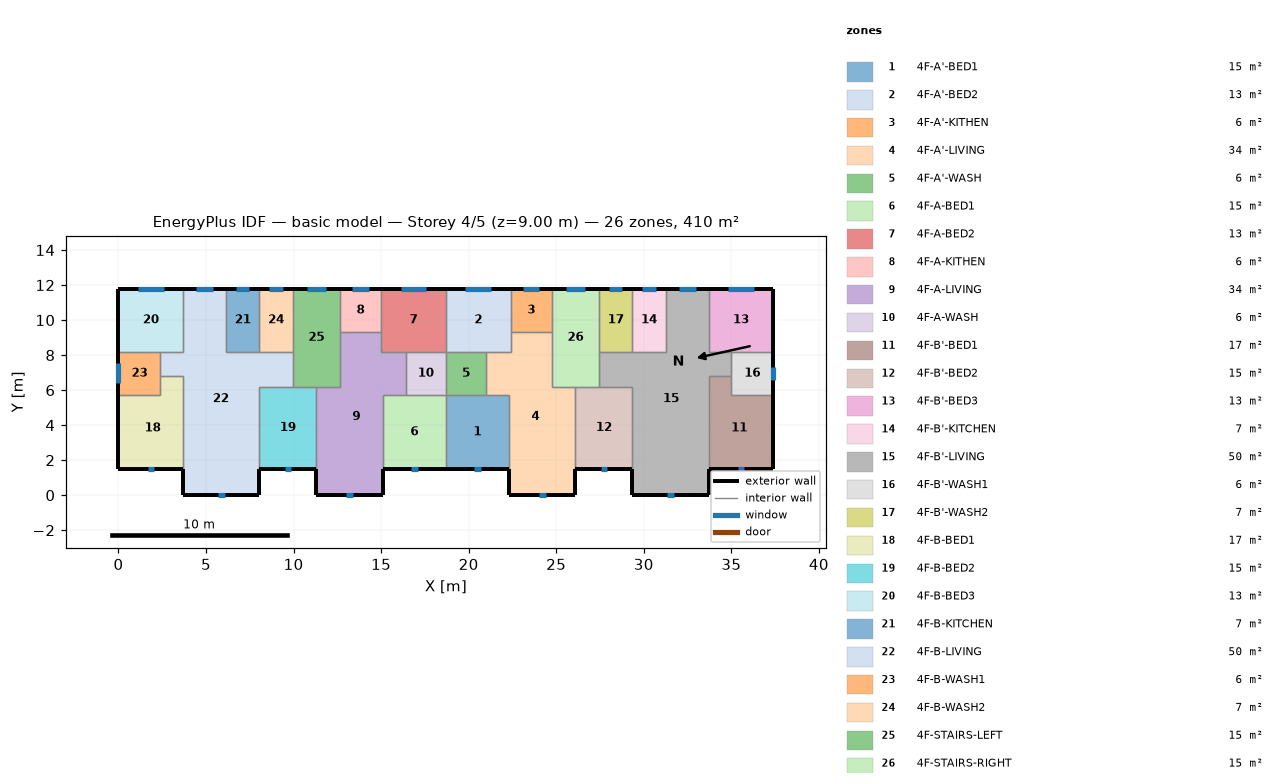
=== STOREY PLAN SPEC (per zone: floor XY polygon, exterior-wall plan segments, windows/doors) ===
zone 1: 4F-A'-BED1  (15.1 m²)
  floor: (18.70, 5.70) (22.30, 5.70) (22.30, 1.50) (18.70, 1.50)
  exterior wall: (18.70, 1.50) – (22.30, 1.50)  [3.6 m]
    window: (20.32, 1.50) – (20.68, 1.50)  [0.4 m²]
  interior walls: 4
zone 2: 4F-A'-BED2  (13.3 m²)
  floor: (18.70, 11.80) (22.40, 11.80) (22.40, 8.20) (18.70, 8.20)
  exterior wall: (22.40, 11.80) – (18.70, 11.80)  [3.7 m]
    window: (21.28, 11.80) – (19.82, 11.80)  [1.5 m²]
  interior walls: 5
zone 3: 4F-A'-KITHEN  (5.9 m²)
  floor: (24.75, 11.80) (24.75, 9.31) (22.40, 9.31) (22.40, 11.80)
  exterior wall: (24.75, 11.80) – (22.40, 11.80)  [2.3 m]
    window: (24.04, 11.80) – (23.11, 11.80)  [0.9 m²]
  interior walls: 3
zone 4: 4F-A'-LIVING  (34.3 m²)
  floor: (22.40, 9.31) (24.75, 9.31) (24.75, 6.20) (26.10, 6.20) (26.10, 0.00) (22.30, 0.00) (22.30, 5.70) (21.00, 5.70) (21.00, 8.20) (22.40, 8.20)
  exterior wall: (22.30, 1.50) – (22.30, 0.00)  [1.5 m]
  exterior wall: (26.10, 0.00) – (26.10, 1.50)  [1.5 m]
  exterior wall: (22.30, 0.00) – (26.10, 0.00)  [3.8 m]
    window: (24.01, 0.00) – (24.39, 0.00)  [0.4 m²]
  interior walls: 9
zone 5: 4F-A'-WASH  (5.7 m²)
  floor: (21.00, 8.20) (21.00, 5.70) (18.70, 5.70) (18.70, 8.20)
  interior walls: 4
zone 6: 4F-A-BED1  (15.1 m²)
  floor: (15.10, 5.70) (18.70, 5.70) (18.70, 1.50) (15.10, 1.50)
  exterior wall: (15.10, 1.50) – (18.70, 1.50)  [3.6 m]
    window: (16.72, 1.50) – (17.08, 1.50)  [0.4 m²]
  interior walls: 4
zone 7: 4F-A-BED2  (13.3 m²)
  floor: (18.70, 11.80) (18.70, 8.20) (15.00, 8.20) (15.00, 11.80)
  exterior wall: (18.70, 11.80) – (15.00, 11.80)  [3.7 m]
    window: (17.58, 11.80) – (16.12, 11.80)  [1.5 m²]
  interior walls: 5
zone 8: 4F-A-KITHEN  (5.9 m²)
  floor: (15.00, 11.80) (15.00, 9.31) (12.65, 9.31) (12.65, 11.80)
  exterior wall: (15.00, 11.80) – (12.65, 11.80)  [2.3 m]
    window: (14.29, 11.80) – (13.36, 11.80)  [0.9 m²]
  interior walls: 3
zone 9: 4F-A-LIVING  (34.3 m²)
  floor: (12.65, 9.31) (15.00, 9.31) (15.00, 8.20) (16.40, 8.20) (16.40, 5.70) (15.10, 5.70) (15.10, 0.00) (11.30, 0.00) (11.30, 6.20) (12.65, 6.20)
  exterior wall: (11.30, 1.50) – (11.30, 0.00)  [1.5 m]
  exterior wall: (15.10, 0.00) – (15.10, 1.50)  [1.5 m]
  exterior wall: (11.30, 0.00) – (15.10, 0.00)  [3.8 m]
    window: (13.01, 0.00) – (13.39, 0.00)  [0.4 m²]
  interior walls: 9
zone 10: 4F-A-WASH  (5.7 m²)
  floor: (18.70, 8.20) (18.70, 5.70) (16.40, 5.70) (16.40, 8.20)
  interior walls: 4
zone 11: 4F-B'-BED1  (17.0 m²)
  floor: (35.00, 6.80) (35.00, 5.70) (37.40, 5.70) (37.40, 1.50) (33.70, 1.50) (33.70, 6.80)
  exterior wall: (33.70, 1.50) – (37.40, 1.50)  [3.7 m]
    window: (35.36, 1.50) – (35.74, 1.50)  [0.4 m²]
  exterior wall: (37.40, 1.50) – (37.40, 5.70)  [4.2 m]
  interior walls: 4
zone 12: 4F-B'-BED2  (15.3 m²)
  floor: (26.10, 6.20) (29.35, 6.20) (29.35, 1.50) (26.10, 1.50)
  exterior wall: (26.10, 1.50) – (29.35, 1.50)  [3.3 m]
    window: (27.56, 1.50) – (27.89, 1.50)  [0.3 m²]
  interior walls: 4
zone 13: 4F-B'-BED3  (13.3 m²)
  floor: (37.40, 11.80) (37.40, 8.20) (33.70, 8.20) (33.70, 11.80)
  exterior wall: (37.40, 8.20) – (37.40, 11.80)  [3.6 m]
  exterior wall: (37.40, 11.80) – (33.70, 11.80)  [3.7 m]
    window: (36.28, 11.80) – (34.82, 11.80)  [1.5 m²]
  interior walls: 3
zone 14: 4F-B'-KITCHEN  (6.8 m²)
  floor: (29.35, 11.80) (31.25, 11.80) (31.25, 8.20) (29.35, 8.20)
  exterior wall: (31.25, 11.80) – (29.35, 11.80)  [1.9 m]
    window: (30.68, 11.80) – (29.92, 11.80)  [0.8 m²]
  interior walls: 3
zone 15: 4F-B'-LIVING  (50.1 m²)
  floor: (31.25, 11.80) (33.70, 11.80) (33.70, 8.20) (35.00, 8.20) (35.00, 6.80) (33.70, 6.80) (33.70, 0.00) (29.35, 0.00) (29.35, 6.20) (27.45, 6.20) (27.45, 8.20) (31.25, 8.20)
  exterior wall: (29.35, 1.50) – (29.35, 0.00)  [1.5 m]
  exterior wall: (33.70, 11.80) – (31.25, 11.80)  [2.5 m]
    window: (32.96, 11.80) – (31.99, 11.80)  [1.0 m²]
  exterior wall: (33.70, 0.00) – (33.70, 1.50)  [1.5 m]
  exterior wall: (29.35, 0.00) – (33.70, 0.00)  [4.4 m]
    window: (31.31, 0.00) – (31.74, 0.00)  [0.4 m²]
  interior walls: 11
zone 16: 4F-B'-WASH1  (6.0 m²)
  floor: (37.40, 8.20) (37.40, 5.70) (35.00, 5.70) (35.00, 8.20)
  exterior wall: (37.40, 5.70) – (37.40, 8.20)  [2.5 m]
    window: (37.40, 6.58) – (37.40, 7.32)  [0.7 m²]
  interior walls: 4
zone 17: 4F-B'-WASH2  (6.8 m²)
  floor: (27.45, 11.80) (29.35, 11.80) (29.35, 8.20) (27.45, 8.20)
  exterior wall: (29.35, 11.80) – (27.45, 11.80)  [1.9 m]
    window: (28.78, 11.80) – (28.02, 11.80)  [0.8 m²]
  interior walls: 3
zone 18: 4F-B-BED1  (17.0 m²)
  floor: (2.40, 6.80) (3.70, 6.80) (3.70, 1.50) (0.00, 1.50) (0.00, 5.70) (2.40, 5.70)
  exterior wall: (0.00, 1.50) – (3.70, 1.50)  [3.7 m]
    window: (1.66, 1.50) – (2.04, 1.50)  [0.4 m²]
  exterior wall: (0.00, 5.70) – (0.00, 1.50)  [4.2 m]
  interior walls: 4
zone 19: 4F-B-BED2  (15.3 m²)
  floor: (8.05, 6.20) (11.30, 6.20) (11.30, 1.50) (8.05, 1.50)
  exterior wall: (8.05, 1.50) – (11.30, 1.50)  [3.3 m]
    window: (9.51, 1.50) – (9.84, 1.50)  [0.3 m²]
  interior walls: 4
zone 20: 4F-B-BED3  (13.3 m²)
  floor: (0.00, 11.80) (3.70, 11.80) (3.70, 8.20) (0.00, 8.20)
  exterior wall: (3.70, 11.80) – (0.00, 11.80)  [3.7 m]
    window: (2.58, 11.80) – (1.12, 11.80)  [1.5 m²]
  exterior wall: (0.00, 11.80) – (0.00, 8.20)  [3.6 m]
  interior walls: 3
zone 21: 4F-B-KITCHEN  (6.8 m²)
  floor: (8.05, 11.80) (8.05, 8.20) (6.15, 8.20) (6.15, 11.80)
  exterior wall: (8.05, 11.80) – (6.15, 11.80)  [1.9 m]
    window: (7.48, 11.80) – (6.72, 11.80)  [0.8 m²]
  interior walls: 3
zone 22: 4F-B-LIVING  (50.1 m²)
  floor: (3.70, 11.80) (6.15, 11.80) (6.15, 8.20) (9.95, 8.20) (9.95, 6.20) (8.05, 6.20) (8.05, 0.00) (3.70, 0.00) (3.70, 6.80) (2.40, 6.80) (2.40, 8.20) (3.70, 8.20)
  exterior wall: (6.15, 11.80) – (3.70, 11.80)  [2.5 m]
    window: (5.41, 11.80) – (4.44, 11.80)  [1.0 m²]
  exterior wall: (8.05, 0.00) – (8.05, 1.50)  [1.5 m]
  exterior wall: (3.70, 0.00) – (8.05, 0.00)  [4.3 m]
    window: (5.66, 0.00) – (6.09, 0.00)  [0.4 m²]
  exterior wall: (3.70, 1.50) – (3.70, 0.00)  [1.5 m]
  interior walls: 11
zone 23: 4F-B-WASH1  (6.0 m²)
  floor: (2.40, 8.20) (2.40, 5.70) (0.00, 5.70) (0.00, 8.20)
  exterior wall: (0.00, 8.20) – (0.00, 5.70)  [2.5 m]
    window: (0.00, 7.52) – (0.00, 6.38)  [1.1 m²]
  interior walls: 4
zone 24: 4F-B-WASH2  (6.8 m²)
  floor: (9.95, 11.80) (9.95, 8.20) (8.05, 8.20) (8.05, 11.80)
  exterior wall: (9.95, 11.80) – (8.05, 11.80)  [1.9 m]
    window: (9.38, 11.80) – (8.62, 11.80)  [0.8 m²]
  interior walls: 3
zone 25: 4F-STAIRS-LEFT  (15.1 m²)
  floor: (9.95, 11.80) (12.65, 11.80) (12.65, 6.20) (9.95, 6.20)
  exterior wall: (12.65, 11.80) – (9.95, 11.80)  [2.7 m]
    window: (11.84, 11.80) – (10.76, 11.80)  [1.1 m²]
  interior walls: 6
zone 26: 4F-STAIRS-RIGHT  (15.1 m²)
  floor: (27.45, 11.80) (27.45, 6.20) (24.75, 6.20) (24.75, 11.80)
  exterior wall: (27.45, 11.80) – (24.75, 11.80)  [2.7 m]
    window: (26.64, 11.80) – (25.56, 11.80)  [1.1 m²]
  interior walls: 6

=== DERIVED (storey summary) ===
Building: basic model
Storey: 4 of 5  (floor level z = 9.00 m)
Storey gross floor area: 409.7 m²
Zones on this storey: 26
  - 4F-A'-BED1: floor 15.1 m²; exterior wall 3.6 m (10.8 m²); 1 window(s) 0.4 m²; WWR 3.4%
  - 4F-A'-BED2: floor 13.3 m²; exterior wall 3.7 m (11.1 m²); 1 window(s) 1.5 m²; WWR 13.2%
  - 4F-A'-KITHEN: floor 5.9 m²; exterior wall 2.3 m (7.0 m²); 1 window(s) 0.9 m²; WWR 13.2%
  - 4F-A'-LIVING: floor 34.3 m²; exterior wall 6.8 m (20.4 m²); 1 window(s) 0.4 m²; WWR 1.9%
  - 4F-A'-WASH: floor 5.7 m²
  - 4F-A-BED1: floor 15.1 m²; exterior wall 3.6 m (10.8 m²); 1 window(s) 0.4 m²; WWR 3.4%
  - 4F-A-BED2: floor 13.3 m²; exterior wall 3.7 m (11.1 m²); 1 window(s) 1.5 m²; WWR 13.2%
  - 4F-A-KITHEN: floor 5.9 m²; exterior wall 2.3 m (7.0 m²); 1 window(s) 0.9 m²; WWR 13.2%
  - 4F-A-LIVING: floor 34.3 m²; exterior wall 6.8 m (20.4 m²); 1 window(s) 0.4 m²; WWR 1.9%
  - 4F-A-WASH: floor 5.7 m²
  - 4F-B'-BED1: floor 17.0 m²; exterior wall 7.9 m (23.7 m²); 1 window(s) 0.4 m²; WWR 1.6%
  - 4F-B'-BED2: floor 15.3 m²; exterior wall 3.3 m (9.8 m²); 1 window(s) 0.3 m²; WWR 3.4%
  - 4F-B'-BED3: floor 13.3 m²; exterior wall 7.3 m (21.9 m²); 1 window(s) 1.5 m²; WWR 6.7%
  - 4F-B'-KITCHEN: floor 6.8 m²; exterior wall 1.9 m (5.7 m²); 1 window(s) 0.8 m²; WWR 13.2%
  - 4F-B'-LIVING: floor 50.1 m²; exterior wall 9.8 m (29.4 m²); 2 window(s) 1.4 m²; WWR 4.8%
  - 4F-B'-WASH1: floor 6.0 m²; exterior wall 2.5 m (7.5 m²); 1 window(s) 0.7 m²; WWR 9.8%
  - 4F-B'-WASH2: floor 6.8 m²; exterior wall 1.9 m (5.7 m²); 1 window(s) 0.8 m²; WWR 13.2%
  - 4F-B-BED1: floor 17.0 m²; exterior wall 7.9 m (23.7 m²); 1 window(s) 0.4 m²; WWR 1.6%
  - 4F-B-BED2: floor 15.3 m²; exterior wall 3.3 m (9.8 m²); 1 window(s) 0.3 m²; WWR 3.4%
  - 4F-B-BED3: floor 13.3 m²; exterior wall 7.3 m (21.9 m²); 1 window(s) 1.5 m²; WWR 6.7%
  - 4F-B-KITCHEN: floor 6.8 m²; exterior wall 1.9 m (5.7 m²); 1 window(s) 0.8 m²; WWR 13.2%
  - 4F-B-LIVING: floor 50.1 m²; exterior wall 9.8 m (29.4 m²); 2 window(s) 1.4 m²; WWR 4.8%
  - 4F-B-WASH1: floor 6.0 m²; exterior wall 2.5 m (7.5 m²); 1 window(s) 1.1 m²; WWR 15.2%
  - 4F-B-WASH2: floor 6.8 m²; exterior wall 1.9 m (5.7 m²); 1 window(s) 0.8 m²; WWR 13.2%
  - 4F-STAIRS-LEFT: floor 15.1 m²; exterior wall 2.7 m (8.1 m²); 1 window(s) 1.1 m²; WWR 13.2%
  - 4F-STAIRS-RIGHT: floor 15.1 m²; exterior wall 2.7 m (8.1 m²); 1 window(s) 1.1 m²; WWR 13.2%
Zone adjacency (shared interzone walls):
  - 4F-A'-BED1 ↔ 4F-A'-LIVING
  - 4F-A'-BED1 ↔ 4F-A'-WASH
  - 4F-A'-BED1 ↔ 4F-A-BED1
  - 4F-A'-BED2 ↔ 4F-A'-KITHEN
  - 4F-A'-BED2 ↔ 4F-A'-LIVING
  - 4F-A'-BED2 ↔ 4F-A'-WASH
  - 4F-A'-BED2 ↔ 4F-A-BED2
  - 4F-A'-KITHEN ↔ 4F-A'-LIVING
  - 4F-A'-KITHEN ↔ 4F-STAIRS-RIGHT
  - 4F-A'-LIVING ↔ 4F-A'-WASH
  - 4F-A'-LIVING ↔ 4F-B'-BED2
  - 4F-A'-LIVING ↔ 4F-STAIRS-RIGHT
  - 4F-A'-WASH ↔ 4F-A-WASH
  - 4F-A-BED1 ↔ 4F-A-LIVING
  - 4F-A-BED1 ↔ 4F-A-WASH
  - 4F-A-BED2 ↔ 4F-A-KITHEN
  - 4F-A-BED2 ↔ 4F-A-LIVING
  - 4F-A-BED2 ↔ 4F-A-WASH
  - 4F-A-KITHEN ↔ 4F-A-LIVING
  - 4F-A-KITHEN ↔ 4F-STAIRS-LEFT
  - 4F-A-LIVING ↔ 4F-A-WASH
  - 4F-A-LIVING ↔ 4F-B-BED2
  - 4F-A-LIVING ↔ 4F-STAIRS-LEFT
  - 4F-B'-BED1 ↔ 4F-B'-LIVING
  - 4F-B'-BED1 ↔ 4F-B'-WASH1
  - 4F-B'-BED2 ↔ 4F-B'-LIVING
  - 4F-B'-BED2 ↔ 4F-STAIRS-RIGHT
  - 4F-B'-BED3 ↔ 4F-B'-LIVING
  - 4F-B'-BED3 ↔ 4F-B'-WASH1
  - 4F-B'-KITCHEN ↔ 4F-B'-LIVING
  - 4F-B'-KITCHEN ↔ 4F-B'-WASH2
  - 4F-B'-LIVING ↔ 4F-B'-WASH1
  - 4F-B'-LIVING ↔ 4F-B'-WASH2
  - 4F-B'-LIVING ↔ 4F-STAIRS-RIGHT
  - 4F-B'-WASH2 ↔ 4F-STAIRS-RIGHT
  - 4F-B-BED1 ↔ 4F-B-LIVING
  - 4F-B-BED1 ↔ 4F-B-WASH1
  - 4F-B-BED2 ↔ 4F-B-LIVING
  - 4F-B-BED2 ↔ 4F-STAIRS-LEFT
  - 4F-B-BED3 ↔ 4F-B-LIVING
  - 4F-B-BED3 ↔ 4F-B-WASH1
  - 4F-B-KITCHEN ↔ 4F-B-LIVING
  - 4F-B-KITCHEN ↔ 4F-B-WASH2
  - 4F-B-LIVING ↔ 4F-B-WASH1
  - 4F-B-LIVING ↔ 4F-B-WASH2
  - 4F-B-LIVING ↔ 4F-STAIRS-LEFT
  - 4F-B-WASH2 ↔ 4F-STAIRS-LEFT